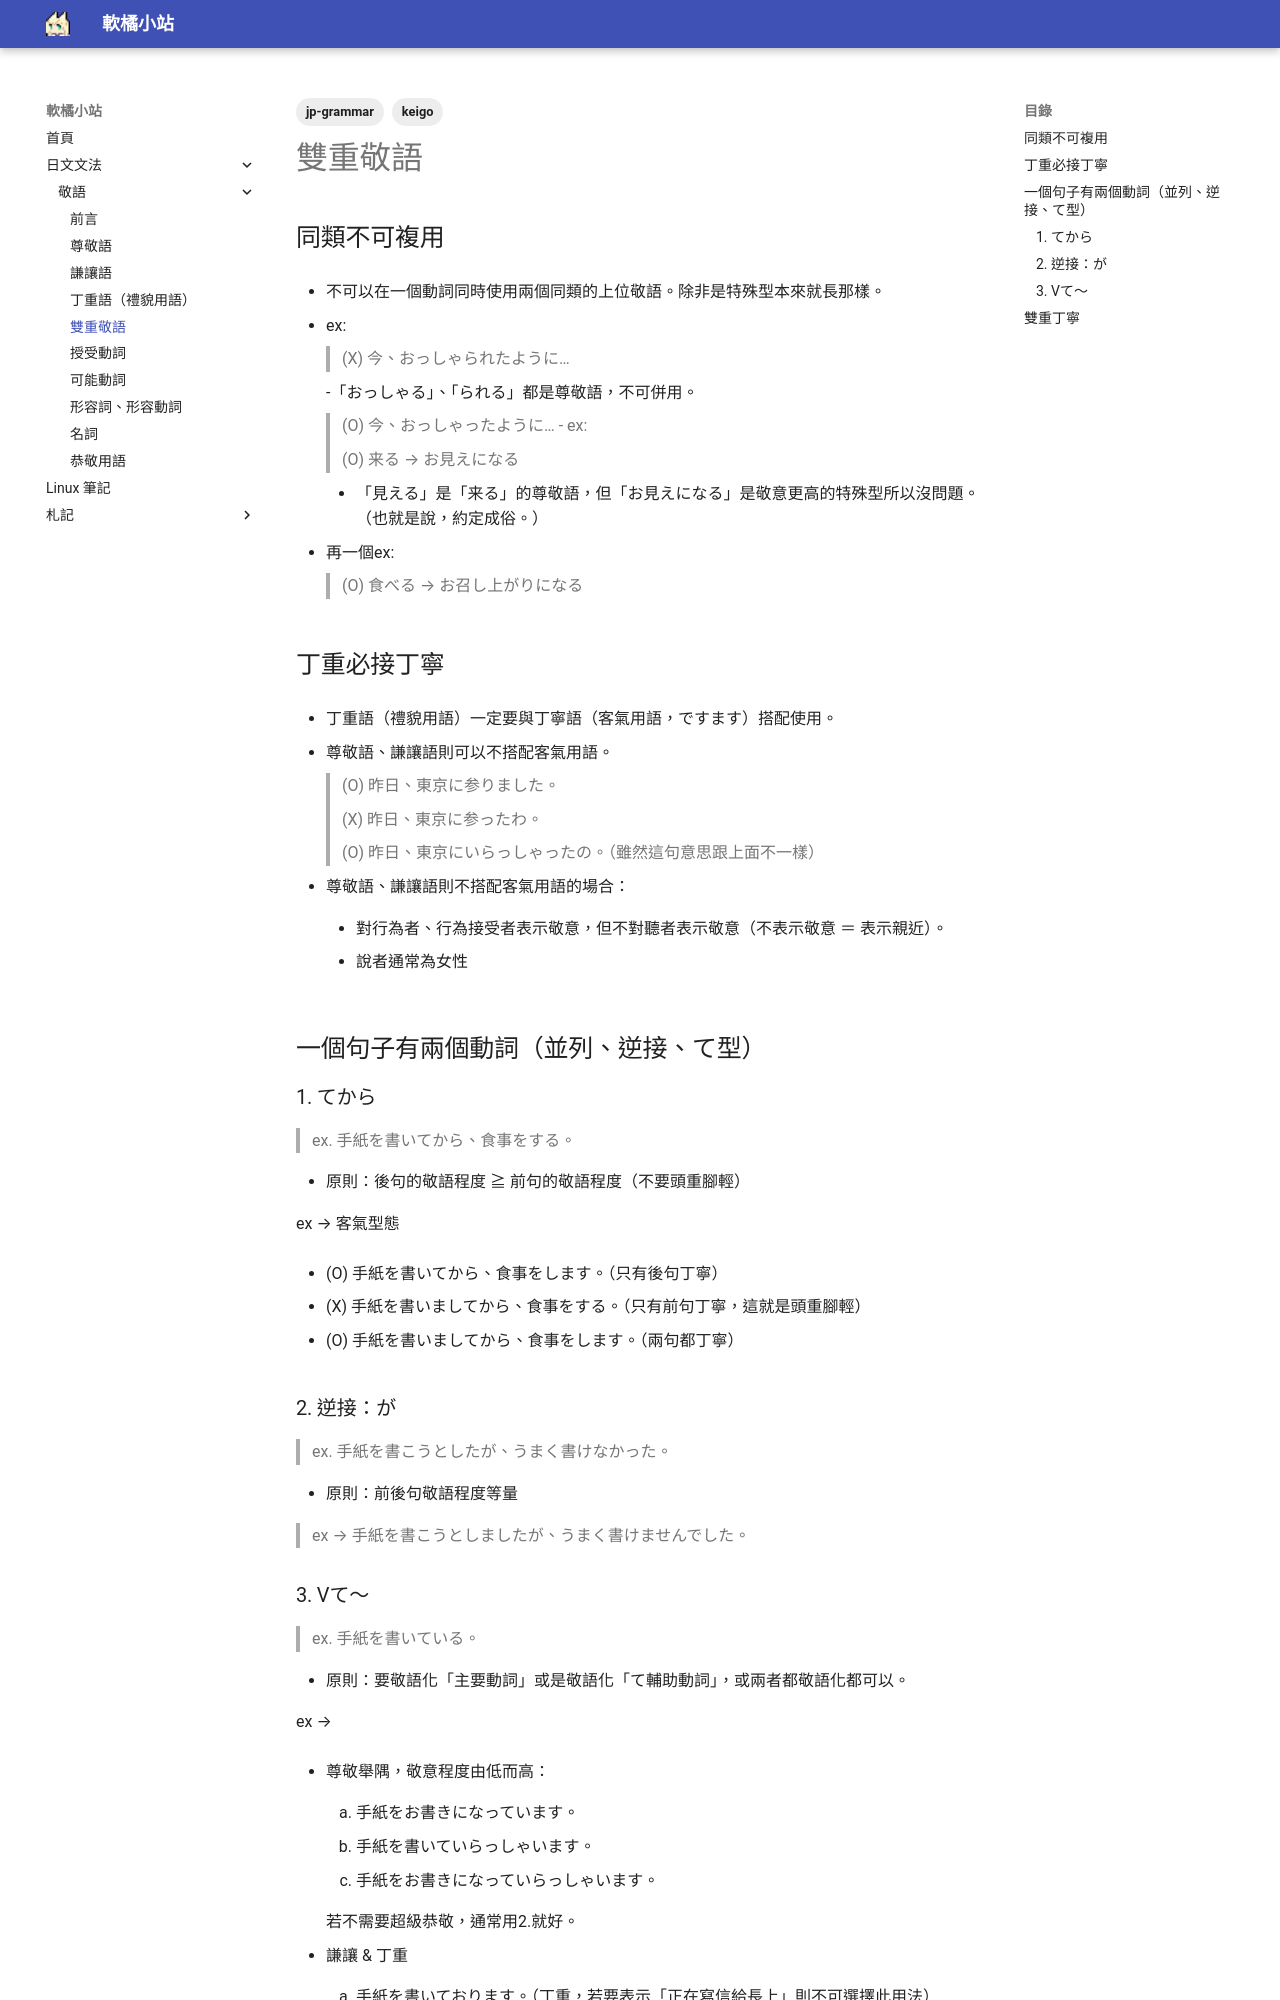

repository: lazygabrielKSL/lazygabrielKSL.github.io · page: jp-grammar/keigo/double/index.html · generator: mkdocs

---
title: "日文基礎敬語 其之四 - 雙重敬語"
description: "日文基礎敬語 雙重敬語"
pubDate: 2024-10-13
tags:
  - jp-grammar
  - keigo
heroImage: "/assets/banners/blog-placeholder-4.jpg"
---

## 同類不可複用

- 不可以在一個動詞同時使用兩個同類的上位敬語。除非是特殊型本來就長那樣。

- ex:

    > (X) 今、おっしゃられたように…

    -「おっしゃる」、「られる」都是尊敬語，不可併用。

    > (O) 今、おっしゃったように…
- ex:

    > (O) 来る → お見えになる

    - 「見える」是「来る」的尊敬語，但「お見えになる」是敬意更高的特殊型所以沒問題。（也就是說，約定成俗。）

- 再一個ex:

    > (O) 食べる → お召し上がりになる

## 丁重必接丁寧

- 丁重語（禮貌用語）一定要與丁寧語（客氣用語，ですます）搭配使用。

- 尊敬語、謙讓語則可以不搭配客氣用語。
    
    > (O) 昨日、東京に参りました。

    > (X) 昨日、東京に参ったわ。

    > (O) 昨日、東京にいらっしゃったの。（雖然這句意思跟上面不一樣）

- 尊敬語、謙讓語則不搭配客氣用語的場合：

    - 對行為者、行為接受者表示敬意，但不對聽者表示敬意（不表示敬意 ＝ 表示親近）。

    - 說者通常為女性

## 一個句子有兩個動詞（並列、逆接、て型）

### 1. てから

> ex. 手紙を書いてから、食事をする。

- 原則：後句的敬語程度 ≧ 前句的敬語程度（不要頭重腳輕）

ex → 客氣型態

- (O) 手紙を書いてから、食事をします。（只有後句丁寧）

- (X) 手紙を書いましてから、食事をする。（只有前句丁寧，這就是頭重腳輕）

- (O) 手紙を書いましてから、食事をします。（兩句都丁寧）

### 2. 逆接：が

> ex. 手紙を書こうとしたが、うまく書けなかった。

- 原則：前後句敬語程度等量

> ex → 手紙を書こうとしましたが、うまく書けませんでした。
